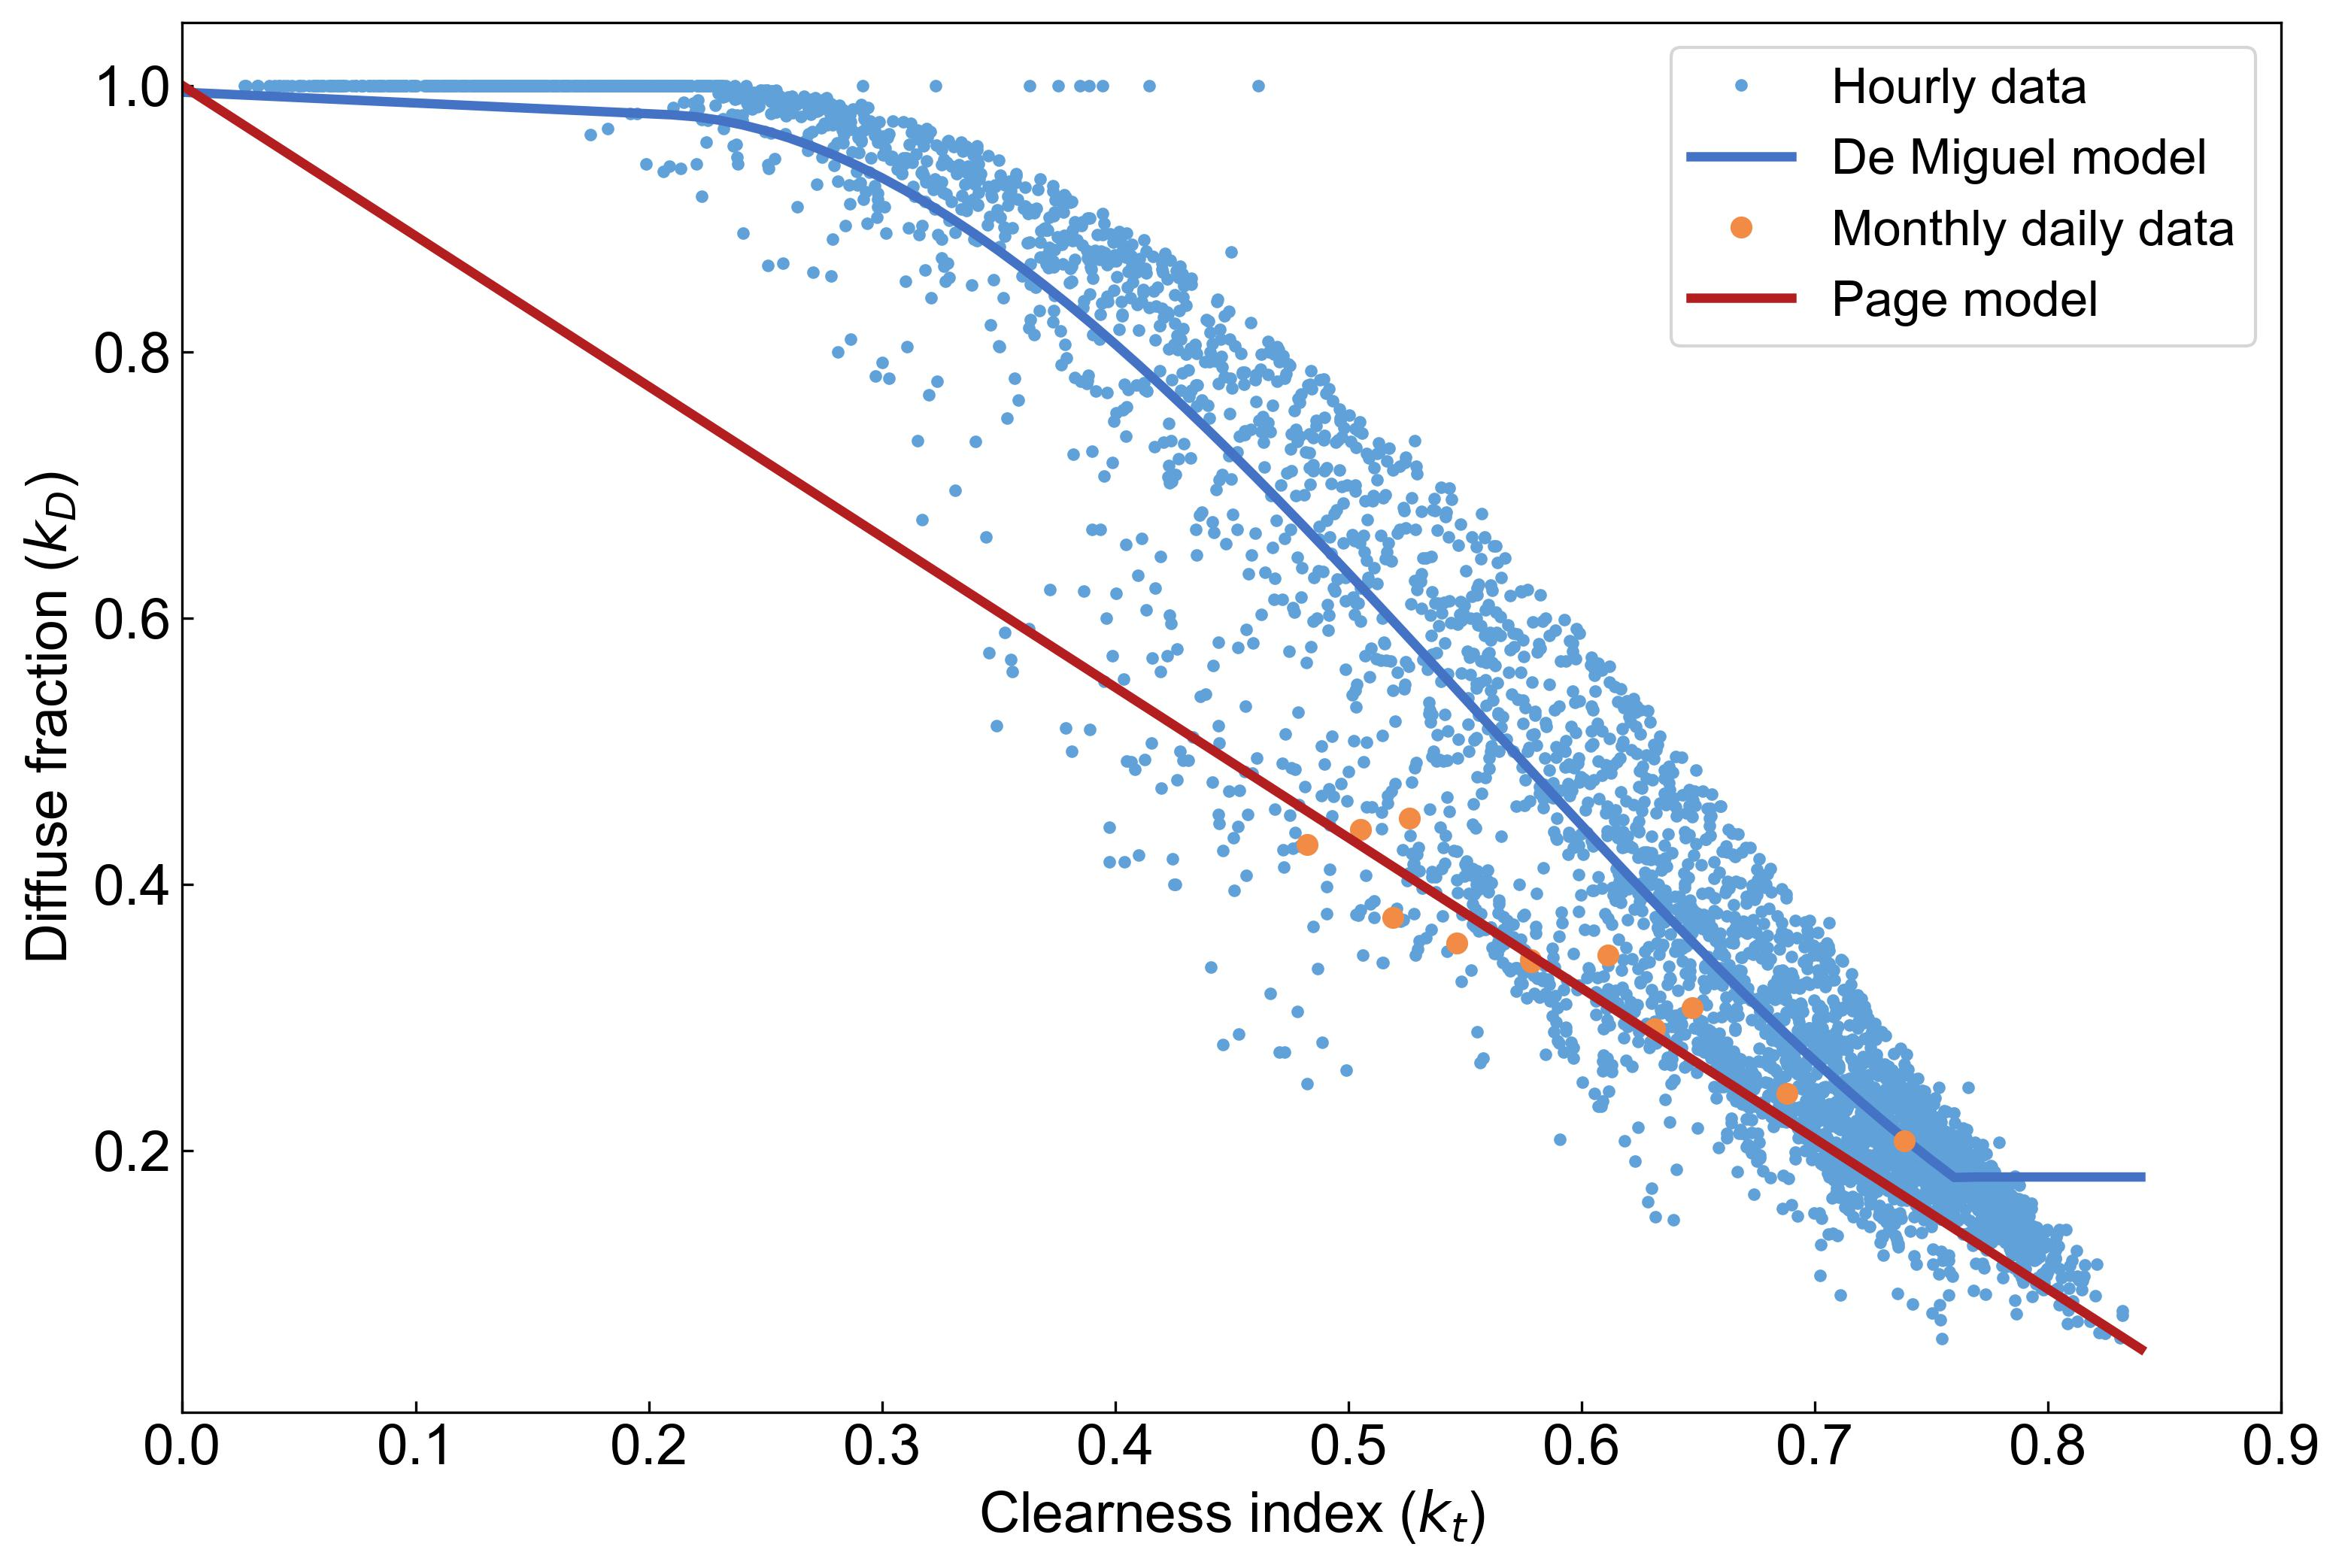

Source code (Python):
# -*- coding: utf-8 -*-
"""
Code that generates Figure 2.12 of the chapter "2. Solar Radiation" of the book "Fundamentals of Solar Cells and Photovoltaic Systems Engineering"
(C) 2022 Rubén Núñez - CC BY 4.0
"""

import requests
from pathlib import Path
import numpy as np
import matplotlib.pyplot as plt
import pvlib

plt.style.use('../pv-textbook.mplstyle')

lat, lon = 40.41, -3.70  # Madrid (Spain)

params = {'lat': lat, 'lon': lon, 'browser': 1, 'outputformat': 'csv'}

tmy_file = Path('data/Figure2.12 - kt_kd_tmy_year.csv')
if not tmy_file.exists():
    resp_tmy = requests.get(
        'https://re.jrc.ec.europa.eu/api/v5_2/tmy', params=params)
    with open(tmy_file, 'wb') as f:
        f.write(resp_tmy.content)

# %%
tmy, m, _, _ = pvlib.iotools.read_pvgis_tmy(tmy_file, map_variables=True)
tmy = tmy.set_index(tmy.index.map(lambda t: t.replace(year=2022)))

def cosd(degrees): return np.cos(np.deg2rad(degrees))

tmy['zenith'] = pvlib.location.Location(
    latitude=40, longitude=0).get_solarposition(tmy.index).zenith

tmy = tmy[tmy.zenith < 90] # filters when the Sun has risen

dn = tmy.index.day_of_year

# eccentricity
ε = 1 + 0.033*cosd(360/365 * dn)

B0 = 1361 * ε * cosd(tmy.zenith)

tmy['kt'] = tmy.ghi / B0
tmy['kd'] = tmy.dhi / tmy.ghi

ghi_dM = tmy.resample('M').mean().ghi
dhi_dM = tmy.resample('M').mean().dhi
B0_dM = B0.resample('M').mean()

kt_dM = ghi_dM / B0_dM
kd_dM = dhi_dM / ghi_dM

def f_demiguel(kt):
    # Defined as a piecewise function so it can be vectorized
    conds = [kt <= 0.21,
             (0.21 < kt) & (kt <= 0.76),
             0.76 < kt]
    kd = [lambda kt: 0.995 - 0.081*kt,
             lambda kt: 0.724 + 2.738 * kt - 8.32*kt**2 + 4.967*kt**3,
             0.180]
    return np.piecewise(kt, conds, kd)

def f_page(kt):
    kd = 1 - 1.13 * kt
    return kd


# %%
tmy_filt = tmy.query('0<kt<1')
kt_model = np.arange(start=0, step=0.01, stop=0.85)

fig, ax = plt.subplots(figsize=(12, 8))

ax.plot(tmy_filt.kt, tmy_filt.kd, '.', label='Hourly data', color='C0')
ax.plot(kt_model, f_demiguel(kt_model), '-', label='De Miguel model', linewidth=3, color='C8')
ax.plot(kt_dM, kd_dM, 'o', label='Monthly daily data', color='C4')
ax.plot(kt_model, f_page(kt_model), '-', label='Page model', linewidth=3, color='C1')

ax.legend(loc="upper right")
ax.set_xlabel('Clearness index ($k_T$)')
ax.set_ylabel('Diffuse fraction ($k_D$)')
ax.set_xlim([0, 0.9])

plt.savefig('Figure2.12 - kt_kd.jpg', dpi=300, bbox_inches='tight')